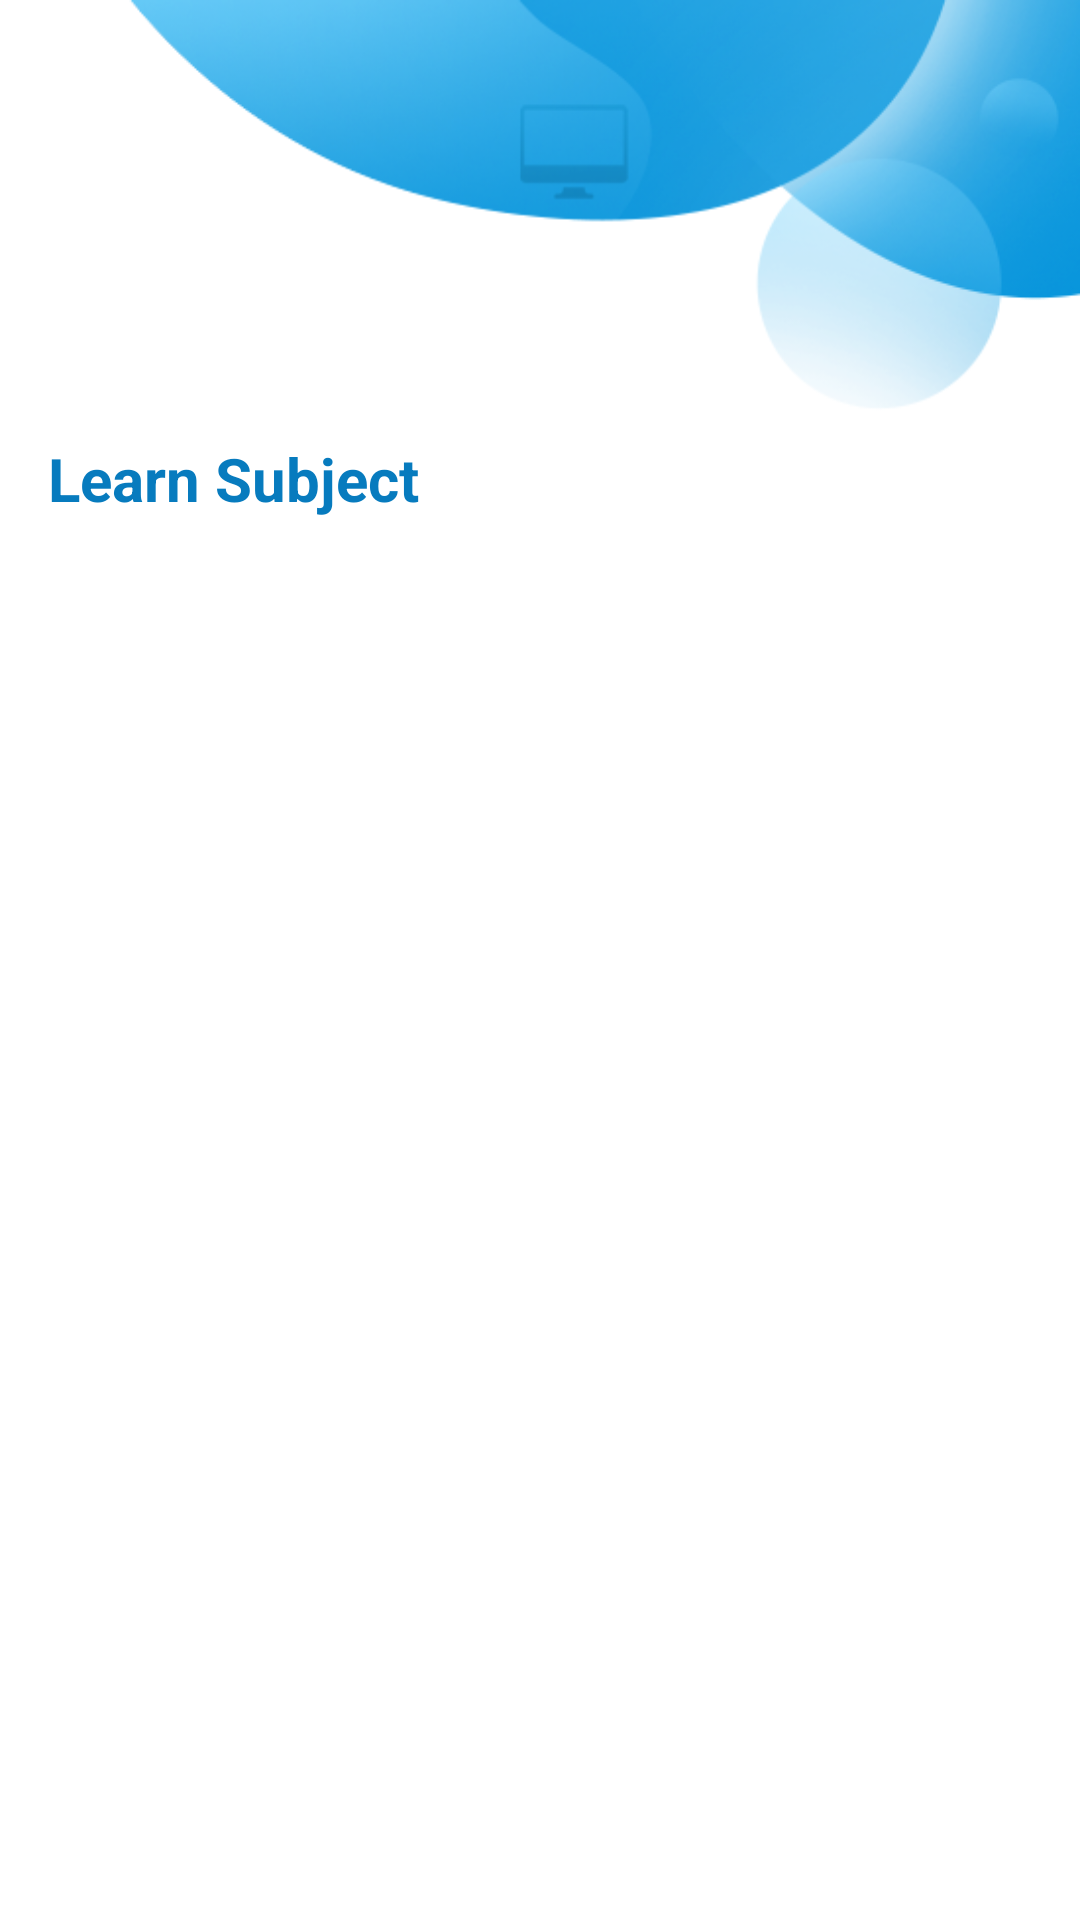

The Android layout XML behind this screen, and the referenced resources:
<!-- AndroidManifest.xml: activity theme fullscreen -->
<!-- res/layout/activity_subject.xml -->
<?xml version="1.0" encoding="utf-8"?>
<layout xmlns:android="http://schemas.android.com/apk/res/android"
    xmlns:tools="http://schemas.android.com/tools">

    <data>

    </data>

    <LinearLayout
        android:layout_width="match_parent"
        android:layout_height="wrap_content"
        android:orientation="vertical"
        android:background="@drawable/subject"
        android:padding="16dp">

        <TextView
            android:layout_width="wrap_content"
            android:layout_height="wrap_content"
            android:text="@string/learn_subject"
            android:textColor="@color/blue"
            android:textStyle="bold"
            android:layout_marginTop="130dp"
            android:textSize="20sp"
            />

        <androidx.recyclerview.widget.RecyclerView
            android:id="@+id/subject_recyclerview"
            android:layout_width="match_parent"
            android:layout_height="match_parent"
            android:layout_marginTop="10dp"
            />

    </LinearLayout>

</layout>
<!-- resources referenced by this layout -->
<resources>
  <color name="blue">#077bbe</color>
  <!-- drawable subject: png bitmap (drawable, 62213 bytes) -->
  <string name="learn_subject">Learn Subject</string>
  <style name="fullscreen" parent="Theme.Education">
          <item name="windowActionBar">false</item>
          <item name="windowNoTitle">true</item>
          <item name="android:forceDarkAllowed">false</item>
          <item name="android:windowFullscreen">true</item>
      </style>
  <style name="Theme.Education" parent="Theme.MaterialComponents.DayNight.NoActionBar">
          
          <item name="colorPrimary">@color/purple_500</item>
          <item name="colorPrimaryVariant">@color/purple_700</item>
          <item name="colorOnPrimary">@color/black</item>
          <item name="android:forceDarkAllowed">false</item>
          
          <item name="colorSecondary">@color/teal_200</item>
          <item name="colorSecondaryVariant">@color/teal_700</item>
          <item name="colorOnSecondary">@color/black</item>
          
          <item name="android:statusBarColor" tools:targetApi="l">?attr/colorPrimaryVariant</item>
          
      </style>
  <color name="purple_500">#FF6200EE</color>
  <color name="purple_700">#FF3700B3</color>
  <color name="black">#FF000000</color>
  <color name="teal_200">#FF03DAC5</color>
  <color name="teal_700">#FF018786</color>
</resources>
